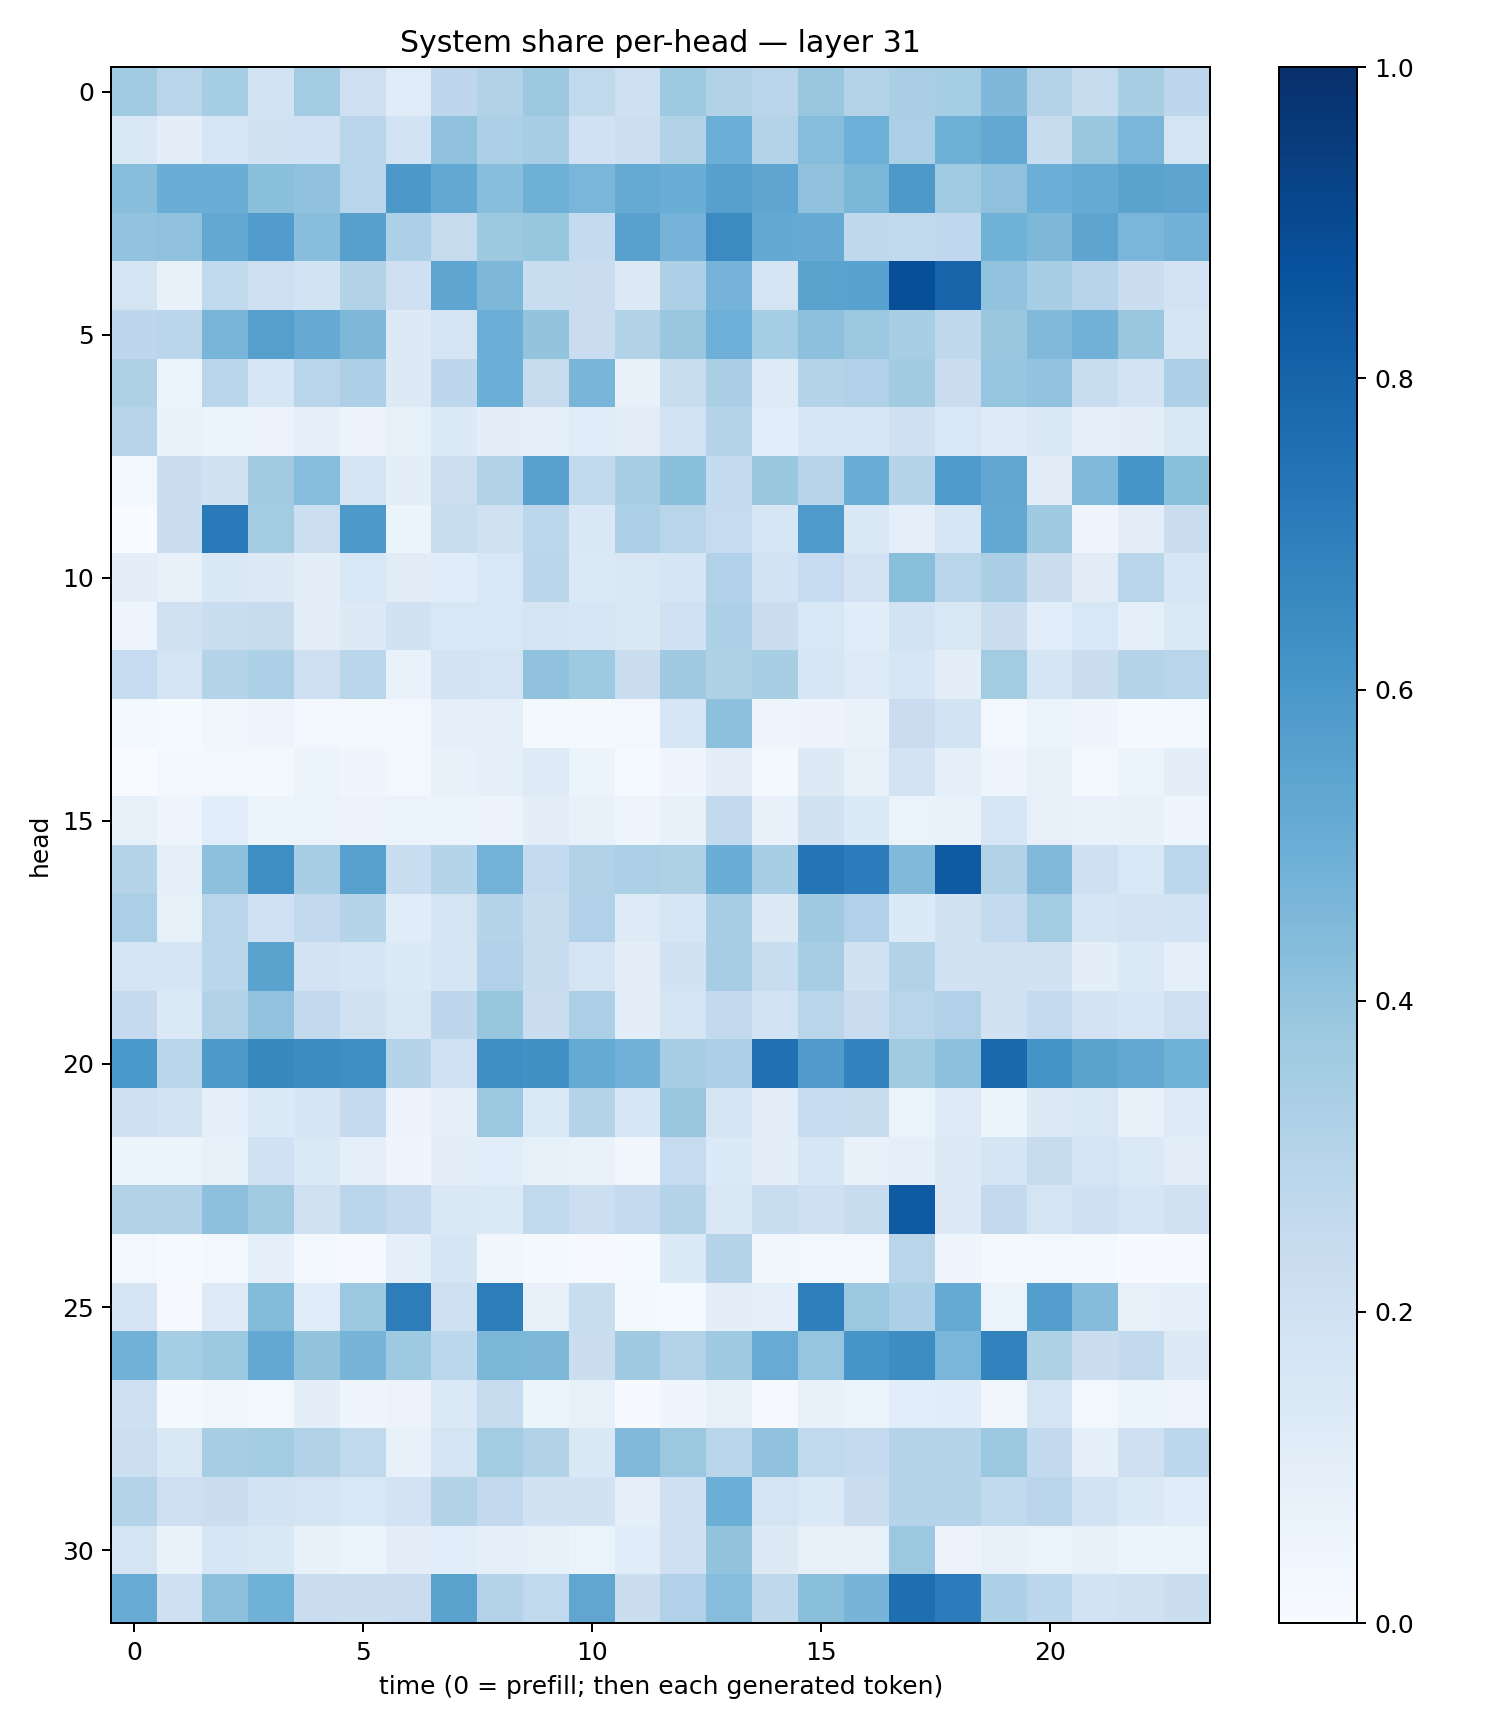

Data behind this chart, as committed beside it:
0.36489877, 0.2915477, 0.35393545, 0.18585777, 0.35606462, 0.21424925, 0.11734469, 0.2767538, 0.31234542, 0.37661442, 0.26340812, 0.20687062, 0.37273747, 0.313044, 0.28161517, 0.38955203, 0.3051591, 0.33964097, 0.35415703, 0.44976377, 0.30695584, 0.23453778, 0.34039697, 0.27405772
0.1407, 0.09693, 0.1576, 0.1887, 0.2017, 0.2895, 0.1837, 0.4082, 0.3313, 0.3469, 0.2026, 0.2161, 0.3093, 0.4984, 0.3083, 0.4335, 0.4925, 0.3328, 0.4885, 0.5272, 0.2405, 0.3839, 0.4648, 0.1782
0.4294, 0.5001, 0.5007, 0.421, 0.4079, 0.2927, 0.5938, 0.5247, 0.4285, 0.49, 0.4612, 0.519, 0.5022, 0.56, 0.5379, 0.4097, 0.4605, 0.5937, 0.3655, 0.4122, 0.4976, 0.5175, 0.5481, 0.5406
0.4059, 0.4119, 0.5263, 0.5756, 0.4272, 0.5607, 0.3282, 0.2436, 0.3769, 0.3938, 0.2545, 0.5571, 0.4757, 0.6517, 0.5213, 0.5136, 0.2704, 0.2649, 0.2665, 0.4868, 0.4563, 0.541, 0.4623, 0.4831
0.1774, 0.07436, 0.2644, 0.2143, 0.1848, 0.3087, 0.2082, 0.5372, 0.4566, 0.2305, 0.2301, 0.132, 0.3261, 0.4762, 0.1796, 0.5502, 0.5542, 0.8793, 0.7984, 0.4057, 0.3445, 0.2965, 0.2234, 0.1832
0.2741, 0.2838, 0.4661, 0.5654, 0.5142, 0.4567, 0.1291, 0.1748, 0.498, 0.4016, 0.2267, 0.3131, 0.3856, 0.4954, 0.3543, 0.4156, 0.3813, 0.3405, 0.2727, 0.3878, 0.4472, 0.4833, 0.3895, 0.1693
0.3204, 0.06107, 0.289, 0.1599, 0.2891, 0.3252, 0.1319, 0.2766, 0.4977, 0.2438, 0.4671, 0.07656, 0.231, 0.337, 0.1229, 0.3073, 0.3197, 0.361, 0.2287, 0.3969, 0.4032, 0.2334, 0.1813, 0.3252
0.2942, 0.06824, 0.05167, 0.05852, 0.08955, 0.05726, 0.08389, 0.1356, 0.09998, 0.08911, 0.116, 0.1044, 0.1845, 0.3037, 0.107, 0.1619, 0.1621, 0.2037, 0.155, 0.1247, 0.1444, 0.09268, 0.09411, 0.143
0.02557, 0.2257, 0.1887, 0.3623, 0.431, 0.1759, 0.09496, 0.2155, 0.3147, 0.5515, 0.2651, 0.3417, 0.4207, 0.2549, 0.3829, 0.2955, 0.5017, 0.2975, 0.5864, 0.5306, 0.111, 0.4485, 0.6021, 0.4201
0.001449, 0.2233, 0.7119, 0.3588, 0.2155, 0.5927, 0.06237, 0.2306, 0.1964, 0.2795, 0.1458, 0.332, 0.2903, 0.2494, 0.1588, 0.5865, 0.1428, 0.08962, 0.161, 0.5221, 0.3698, 0.04082, 0.09533, 0.225
0.09594, 0.07508, 0.1423, 0.1284, 0.09934, 0.1555, 0.1119, 0.116, 0.153, 0.2836, 0.1394, 0.1488, 0.1655, 0.3181, 0.185, 0.2489, 0.18, 0.4256, 0.2916, 0.3397, 0.2242, 0.1103, 0.2893, 0.1637
0.04931, 0.1954, 0.2337, 0.235, 0.09844, 0.1259, 0.195, 0.1549, 0.1534, 0.1732, 0.1627, 0.1474, 0.2022, 0.3294, 0.2222, 0.1532, 0.1151, 0.1843, 0.1498, 0.2225, 0.1063, 0.1543, 0.09193, 0.1378
0.2471, 0.1744, 0.3019, 0.3295, 0.2112, 0.2859, 0.06702, 0.1806, 0.1792, 0.4079, 0.3733, 0.2241, 0.3684, 0.3222, 0.3405, 0.1628, 0.123, 0.1597, 0.09589, 0.3558, 0.1701, 0.224, 0.2987, 0.2911
0.02148, 0.01411, 0.03437, 0.04908, 0.02593, 0.02283, 0.03088, 0.09118, 0.08693, 0.02013, 0.02204, 0.02693, 0.1592, 0.4155, 0.0479, 0.05659, 0.06843, 0.2281, 0.1872, 0.02467, 0.06292, 0.04625, 0.02311, 0.0258
0.0002576, 0.01759, 0.02855, 0.02174, 0.05303, 0.04449, 0.02412, 0.0758, 0.08817, 0.1218, 0.05183, 0.01441, 0.04199, 0.09827, 0.01683, 0.1282, 0.07813, 0.1801, 0.09235, 0.0476, 0.07285, 0.02052, 0.05417, 0.09443
0.0825, 0.05028, 0.108, 0.05142, 0.06358, 0.05719, 0.06525, 0.06152, 0.05572, 0.1007, 0.07082, 0.04737, 0.0765, 0.2581, 0.07046, 0.1929, 0.1335, 0.06417, 0.06932, 0.1593, 0.08029, 0.06829, 0.07358, 0.04231
0.3012, 0.08759, 0.4165, 0.6402, 0.347, 0.5574, 0.2326, 0.3046, 0.4784, 0.255, 0.3104, 0.3328, 0.3221, 0.5014, 0.3465, 0.7354, 0.707, 0.4474, 0.8328, 0.3106, 0.4471, 0.2097, 0.1549, 0.2794
0.335, 0.08441, 0.2928, 0.2018, 0.2606, 0.3031, 0.1161, 0.176, 0.3042, 0.2351, 0.3182, 0.1248, 0.1587, 0.345, 0.1295, 0.3682, 0.318, 0.133, 0.1877, 0.2541, 0.3574, 0.1677, 0.1798, 0.1847
0.1761, 0.165, 0.2857, 0.547, 0.1799, 0.1703, 0.1334, 0.1687, 0.3186, 0.2366, 0.1754, 0.09931, 0.1876, 0.3505, 0.2332, 0.3495, 0.1937, 0.3153, 0.1935, 0.1976, 0.1881, 0.09656, 0.1376, 0.08894
0.2513, 0.1381, 0.3111, 0.4054, 0.2588, 0.1982, 0.1518, 0.2753, 0.3916, 0.2266, 0.3329, 0.09514, 0.1739, 0.2582, 0.1871, 0.2914, 0.2294, 0.2906, 0.3167, 0.1894, 0.2564, 0.18, 0.1591, 0.2144
0.5986, 0.2891, 0.592, 0.6568, 0.6448, 0.6347, 0.3016, 0.201, 0.6401, 0.6262, 0.5192, 0.4816, 0.3456, 0.3276, 0.7501, 0.5809, 0.6773, 0.363, 0.4153, 0.7801, 0.6102, 0.5474, 0.5241, 0.4879
0.2041, 0.1865, 0.09187, 0.1342, 0.1715, 0.2515, 0.0577, 0.09362, 0.3794, 0.1388, 0.3065, 0.1605, 0.3831, 0.1655, 0.103, 0.2461, 0.2411, 0.06428, 0.1225, 0.06239, 0.1277, 0.149, 0.07702, 0.1241
0.05197, 0.0545, 0.08282, 0.2026, 0.1404, 0.09169, 0.04482, 0.105, 0.1075, 0.08285, 0.06665, 0.03386, 0.2499, 0.1338, 0.09657, 0.1608, 0.07731, 0.09027, 0.1261, 0.1661, 0.2407, 0.1736, 0.1405, 0.1039
0.3124, 0.3095, 0.4152, 0.3599, 0.1987, 0.283, 0.2518, 0.1465, 0.1389, 0.2642, 0.2171, 0.2511, 0.302, 0.149, 0.2324, 0.2107, 0.2404, 0.8334, 0.1257, 0.2582, 0.1733, 0.2049, 0.1697, 0.1969
0.02734, 0.01554, 0.02728, 0.09296, 0.01881, 0.008124, 0.0929, 0.1716, 0.03134, 0.02054, 0.008264, 0.01353, 0.1342, 0.3029, 0.03146, 0.02532, 0.02723, 0.2904, 0.04204, 0.0218, 0.02659, 0.01965, 0.007547, 0.004488
0.17, 0.01091, 0.1229, 0.4394, 0.1165, 0.3818, 0.703, 0.2109, 0.703, 0.07993, 0.2315, 0.0223, 0.01298, 0.09492, 0.08891, 0.6949, 0.3795, 0.3304, 0.518, 0.06367, 0.5689, 0.4338, 0.08189, 0.09193
0.4815, 0.3533, 0.3754, 0.525, 0.3988, 0.4723, 0.3727, 0.2778, 0.4596, 0.455, 0.2254, 0.3673, 0.3071, 0.369, 0.5086, 0.3982, 0.6088, 0.6432, 0.4625, 0.6808, 0.3231, 0.2219, 0.261, 0.1273
0.2072, 0.02116, 0.03401, 0.02909, 0.1014, 0.04446, 0.05792, 0.1374, 0.2434, 0.05347, 0.07928, 0.007744, 0.03991, 0.0798, 0.01149, 0.07276, 0.06636, 0.1077, 0.1134, 0.03288, 0.1785, 0.02654, 0.05167, 0.04731
0.2177, 0.141, 0.3399, 0.357, 0.3101, 0.2638, 0.0718, 0.1734, 0.3583, 0.3094, 0.1448, 0.4465, 0.3812, 0.2904, 0.41, 0.264, 0.2549, 0.3084, 0.2984, 0.3806, 0.2582, 0.08904, 0.2039, 0.281
0.3073, 0.2117, 0.2207, 0.1867, 0.1726, 0.1529, 0.1833, 0.3101, 0.2615, 0.1909, 0.1891, 0.08648, 0.2057, 0.4984, 0.176, 0.1374, 0.2248, 0.3005, 0.3025, 0.2655, 0.2848, 0.1848, 0.1374, 0.1134
0.1765, 0.06933, 0.157, 0.146, 0.07414, 0.06057, 0.105, 0.1068, 0.09364, 0.08429, 0.06342, 0.1141, 0.2093, 0.3988, 0.1297, 0.08111, 0.07901, 0.3815, 0.05825, 0.07684, 0.06366, 0.07139, 0.05308, 0.05998
0.5084, 0.21, 0.4147, 0.4863, 0.2292, 0.2234, 0.2291, 0.548, 0.3062, 0.262, 0.5322, 0.22, 0.3183, 0.4303, 0.2732, 0.4251, 0.4698, 0.7585, 0.7045, 0.3306, 0.2787, 0.1836, 0.1981, 0.2221
